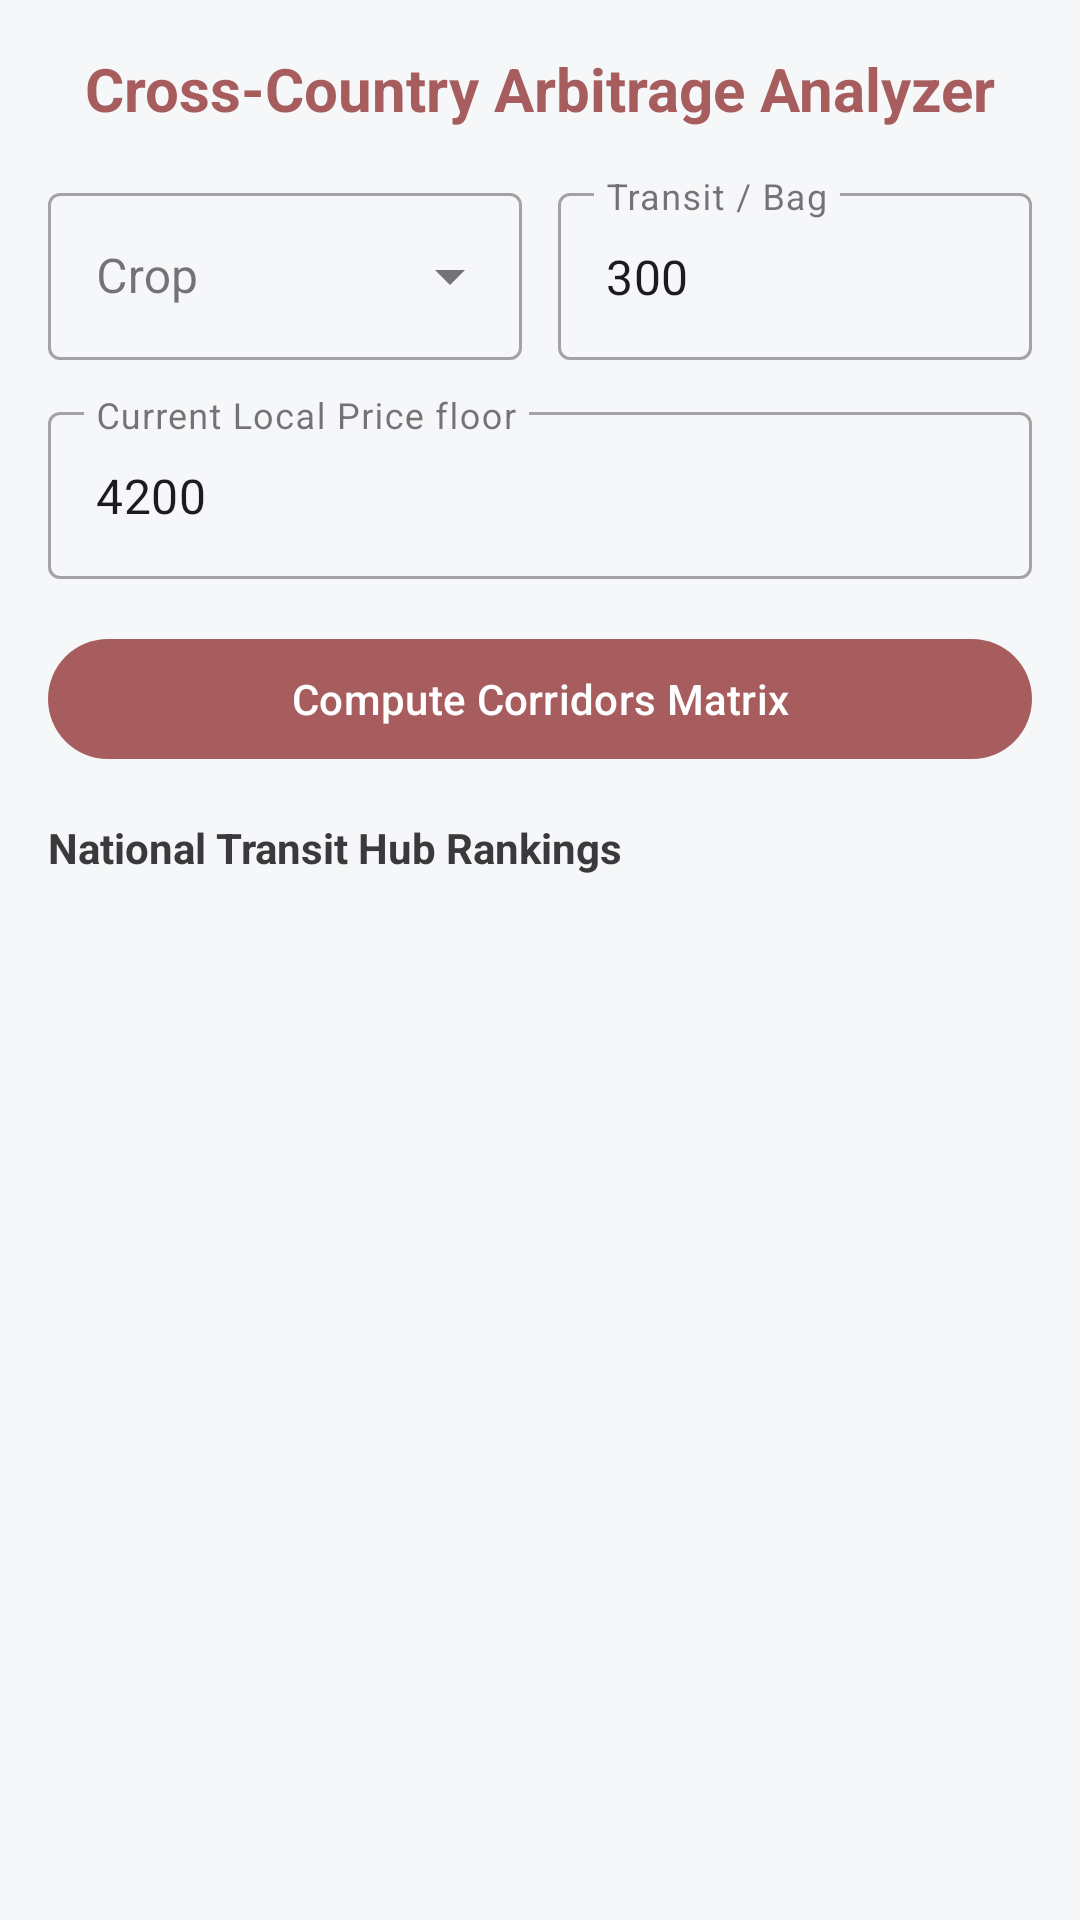

Here is an Android app screen rendered from its layout file. Give the layout XML and the strings, colors and styles it references.
<!-- AndroidManifest.xml: activity theme Theme.MAgriLink -->
<!-- res/layout/activity_market_analyzer_subpage.xml -->
<?xml version="1.0" encoding="utf-8"?>
<LinearLayout xmlns:android="http://schemas.android.com/apk/res/android"
    xmlns:app="http://schemas.android.com/apk/res-auto"
    android:layout_width="match_parent"
    android:layout_height="match_parent"
    android:orientation="vertical"
    android:padding="16dp"
    android:background="@color/background_cream">

    <TextView
        android:layout_width="match_parent"
        android:layout_height="wrap_content"
        android:text="Cross-Country Arbitrage Analyzer"
        android:textSize="20sp"
        android:textStyle="bold"
        android:textColor="@color/primary_terracotta"
        android:gravity="center"
        android:layout_marginBottom="16dp"/>

    
    <LinearLayout
        android:layout_width="match_parent"
        android:layout_height="wrap_content"
        android:orientation="horizontal"
        android:layout_marginBottom="12dp">

        <com.google.android.material.textfield.TextInputLayout
            style="@style/Widget.MaterialComponents.TextInputLayout.OutlinedBox.ExposedDropdownMenu"
            android:layout_width="0dp"
            android:layout_height="wrap_content"
            android:layout_weight="1"
            android:hint="Crop"
            android:layout_marginEnd="6dp">
            <AutoCompleteTextView
                android:id="@+id/analyzerCropSpinner"
                android:layout_width="match_parent"
                android:layout_height="wrap_content"
                android:inputType="none"/>
        </com.google.android.material.textfield.TextInputLayout>

        <com.google.android.material.textfield.TextInputLayout
            style="@style/Widget.MaterialComponents.TextInputLayout.OutlinedBox"
            android:layout_width="0dp"
            android:layout_height="wrap_content"
            android:layout_weight="1"
            android:hint="Transit / Bag"
            android:layout_marginStart="6dp">
            <com.google.android.material.textfield.TextInputEditText
                android:id="@+id/editTransitCostInput"
                android:layout_width="match_parent"
                android:layout_height="wrap_content"
                android:inputType="numberDecimal"
                android:text="300"/>
        </com.google.android.material.textfield.TextInputLayout>
    </LinearLayout>

    <com.google.android.material.textfield.TextInputLayout
        style="@style/Widget.MaterialComponents.TextInputLayout.OutlinedBox"
        android:layout_width="match_parent"
        android:layout_height="wrap_content"
        android:hint="Current Local Price floor"
        android:layout_marginBottom="16dp">
        <com.google.android.material.textfield.TextInputEditText
            android:id="@+id/editLocalPriceInput"
            android:layout_width="match_parent"
            android:layout_height="wrap_content"
            android:inputType="numberDecimal"
            android:text="4200"/>
    </com.google.android.material.textfield.TextInputLayout>

    <com.google.android.material.button.MaterialButton
        android:id="@+id/btnCalculateArbitrageMatrix"
        android:layout_width="match_parent"
        android:layout_height="wrap_content"
        android:text="Compute Corridors Matrix"
        android:textColor="@color/white"
        app:backgroundTint="@color/primary_terracotta"
        android:layout_marginBottom="16dp"/>

    <TextView
        android:layout_width="match_parent"
        android:layout_height="wrap_content"
        android:text="National Transit Hub Rankings"
        android:textSize="14sp"
        android:textStyle="bold"
        android:textColor="@color/label_charcoal"
        android:layout_marginBottom="6dp"/>

    <androidx.recyclerview.widget.RecyclerView
        android:id="@+id/recyclerViewArbitrageRankings"
        android:layout_width="match_parent"
        android:layout_height="0dp"
        android:layout_weight="1"
        android:scrollbars="vertical"/>

</LinearLayout>
<!-- resources referenced by this layout -->
<resources>
  <color name="background_cream">#F5F7F8</color>
  <color name="label_charcoal">#3A3A3C</color>
  <color name="primary_terracotta">#A75D5D</color>
  <color name="white">#FFFFFFFF</color>
  <style name="Theme.MAgriLink" parent="Theme.Material3.DayNight.NoActionBar">
          <item name="colorPrimary">@color/primary_terracotta</item>
          <item name="colorSecondary">@color/accent_gold</item>
          <item name="android:windowBackground">@color/background_cream</item>
      </style>
  <color name="accent_gold">#E6B325</color>
</resources>
